Labelled photos from "dataset", an image-classification folder in cameronlgreen/cockatoo_project. The possible labels are: cockatoo, galah, king parrot, kookaburra, lorikeet, magpie, miner bird, rosella.

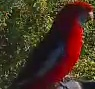
Label: rosella

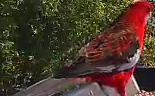
Label: rosella

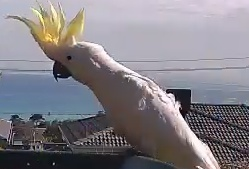
Label: cockatoo

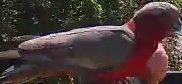
Label: galah

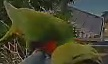
Label: lorikeet

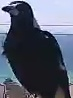
Label: magpie
